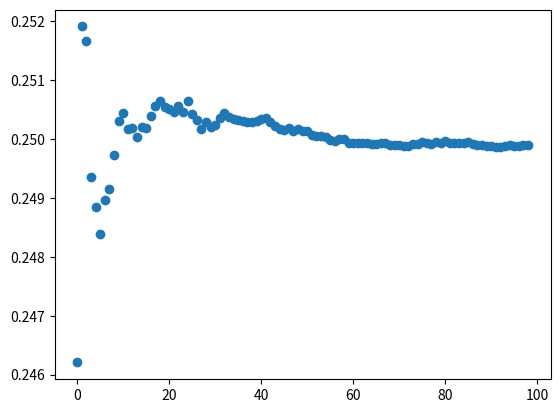

Write the Python code that produced this figure.

import random
import matplotlib.pyplot as plt


denominator = 0
numerator = 0


results = []
for N in range(10000, 1000000, 10000):
    for i in range(N):

        b = random.random()     # 0-1
        a = random.random()     # 0-1

        if a < b:
            denominator += 1

            if a+(b-a) > 1-b and a+(1-b) > b-a and (b-a)+(1-b) > a:
                numerator += 1
    print(N, numerator*1./denominator)
    results.append(numerator*1./denominator)

# print(results)
plt.scatter(range(len(results)), results)
plt.show()
